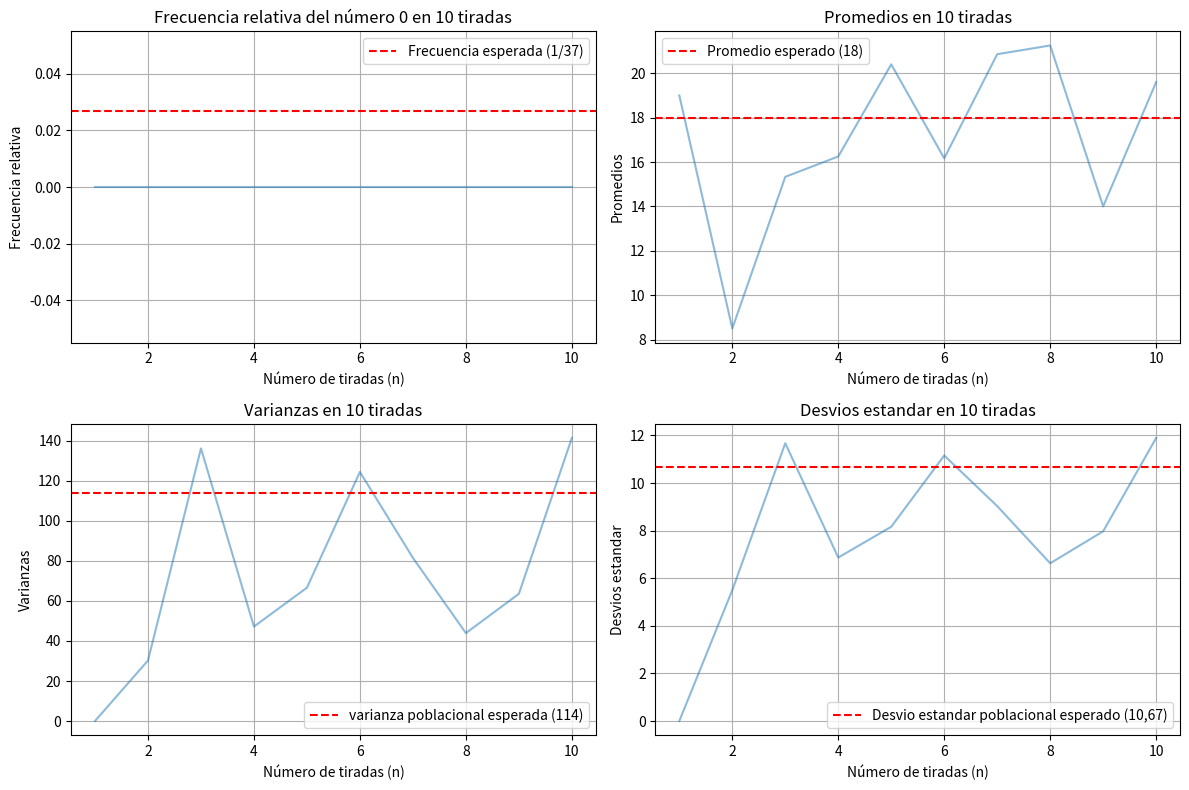

Write Python code to recreate this figure.
import random
import matplotlib.pyplot as plt

def corrida_parametrizada(numEl, tirs, corrs):
  frecsRels = []
  proms = []
  vars = []
  desvios = []
  for c in range(corrs):
    frecs = []
    promsitos = []
    varsitas = []
    desviitos = []
    for n in range(tirs):
      contFrec = 0
      contProm = 0
      contv = 0
      for j in range(n + 1):
        num = random.randint(0, 36)
        if(num == (numEl)):# - 1)):
          contFrec += 1
        contProm += num
        contv += num**2
      frecs.append(contFrec/(n + 1))
      promsitos.append(contProm/(n + 1))
      var = (contv/(n + 1)) - (contProm/(n + 1))**2
      varsitas.append(var)
      desviitos.append(var**(1/2))
    frecsRels.append(frecs)
    proms.append(promsitos)
    vars.append(varsitas)
    desvios.append(desviitos)

  tiradas = list(range(1, tirs + 1))
  plt.figure(figsize=(12, 8))
  
  plt.subplot(2, 2, 1)
  for corrida in frecsRels:
    plt.plot(tiradas, corrida, alpha=0.5)
  plt.axhline(y=1/37, color='red', linestyle='--', label='Frecuencia esperada (1/37)')
  plt.xlabel('Número de tiradas (n)')
  plt.ylabel('Frecuencia relativa')
  plt.title(f'Frecuencia relativa del número {numEl} en {tirs} tiradas')
  plt.legend()
  plt.grid(True)

  plt.subplot(2, 2, 2)
  for corrida in proms:
    plt.plot(tiradas, corrida, alpha=0.5)
  plt.axhline(y=18, color='red', linestyle='--', label='Promedio esperado (18)')
  plt.xlabel('Número de tiradas (n)')
  plt.ylabel('Promedios')
  plt.title(f'Promedios en {tirs} tiradas')
  plt.legend()
  plt.grid(True)

  plt.subplot(2, 2, 3)
  for corrida in vars:
    plt.plot(tiradas, corrida, alpha=0.5)
  plt.axhline(y=114, color='red', linestyle='--', label='varianza poblacional esperada (114)')
  plt.xlabel('Número de tiradas (n)')
  plt.ylabel('Varianzas')
  plt.title(f'Varianzas en {tirs} tiradas')
  plt.legend()
  plt.grid(True)

  plt.subplot(2, 2, 4)
  for corrida in desvios:
    plt.plot(tiradas, corrida, alpha=0.5)
  plt.axhline(y=10.67, color='red', linestyle='--', label='Desvio estandar poblacional esperado (10,67)')
  plt.xlabel('Número de tiradas (n)')
  plt.ylabel('Desvios estandar')
  plt.title(f'Desvios estandar en {tirs} tiradas')
  plt.legend()
  plt.grid(True)
  plt.tight_layout()
  plt.show()

corrida_parametrizada(0,10,1)

# def corrida_parametrizada_tirada_estatica(corrs, tirs, numEl):
#   frecsRels = []
#   proms = []
#   vars = []
#   desvios = []
#   for n in range(corrs):
#     contFrec = 0
#     contProm = 0
#     contv = 0
#     for j in range(tirs):
#       num = random.randint(0, 37)
#       if(num == (numEl - 1)):
#         contFrec += 1
#       contProm += num
#       contv += num**2
#     frecsRels.append(contFrec/tirs)
#     proms.append(contProm/tirs)
#     var = (contv/tirs) - (contProm/tirs)**2
#     vars.append(var)
#     desvios.append(var**(1/2))

#   corridas = list(range(1, corrs+1))

#   plt.figure(figsize=(10, 12))  # Ajusta el tamaño general de la figura
  
#   plt.subplot(4, 1, 1)
#   plt.plot(corridas, frecsRels, label='Frecuencia relativa')
#   plt.axhline(y=1/37, color='red', linestyle='--', label='Frecuencia esperada (1/37)')
#   plt.xlabel('Número de tiradas (n)')
#   plt.ylabel('Frecuencia relativa')
#   plt.title(f'Frecuencia relativa del número {numEl} en {corrs} corridas')
#   plt.legend()
#   plt.grid(True)

#   plt.subplot(4, 1, 2)
#   plt.plot(corridas, proms, label='Promedios')
#   plt.axhline(y=17, color='red', linestyle='--', label='Promedio esperado (17,5)')
#   plt.xlabel('Número de tiradas (n)')
#   plt.ylabel('Promedios')
#   plt.title(f'Promedios en {1000} corridas')
#   plt.legend()
#   plt.grid(True)

#   plt.subplot(4, 1, 3)
#   plt.plot(corridas, vars, label='Varianzas')
#   plt.xlabel('Número de tiradas (n)')
#   plt.ylabel('Varianzas')
#   plt.title(f'Varianzas en {1000} corridas')
#   plt.legend()
#   plt.grid(True)

#   plt.subplot(4, 1, 4)
#   plt.plot(corridas, desvios, label='Desvios estandar')
#   plt.xlabel('Número de tiradas (n)')
#   plt.ylabel('Desvios estandar')
#   plt.title(f'Desvios estandar en {corrs} corridas')
#   plt.legend()
#   plt.tight_layout()
#   plt.show()
#   plt.show()

# corrida_parametrizada(100, 10000, 5)

